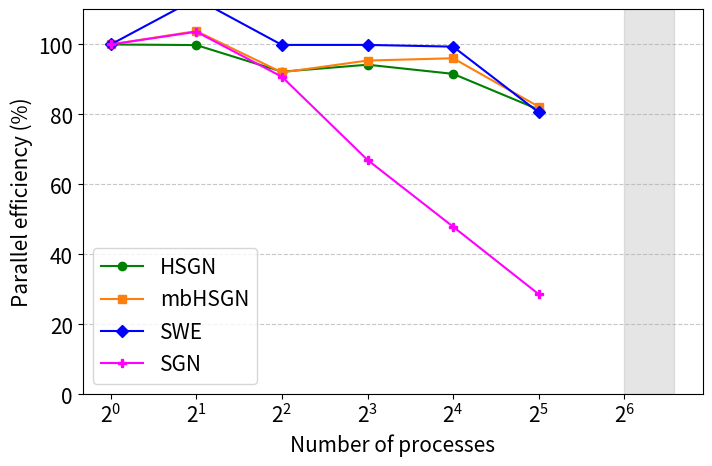

Reproduce this figure in Python.
import numpy as np
import matplotlib.pyplot as plt

proc_number = [1,2,4,8,16,32,64,80,96]
proc_number = np.array(proc_number)


mbHSGN = np.array([
    5.419,
    5.219,
    5.889,
    5.680,
    5.641,
    6.590,
    7.522,
    9.033,
    10.674
])

swe = np.array([
    1.608,
    1.422,
    1.610,
    1.610,
    1.618,
    1.995,
    2.363,
    2.871,
    3.259
])


HSGN = np.array([
    7.027,
    7.039,
    7.619,
    7.458,
    7.671,
    8.633,
    9.752,
    11.575,
    14.177,
  ])

SGN= np.array([3.279,
3.164,
3.612,
4.893,
6.841,
11.444,
28.701,
70.283,
95.891,
])

fs = 15
plt.rcParams.update({'font.size': fs})

colors = {
    'HSGN': 'green',
    'mbHSGN': 'tab:orange',
    'SWE': 'blue',
    'SGN': 'magenta'
}
linestyles = {
    'HSGN': '-',
    'mbHSGN': '-',
    'SWE': '-',
    'SGN': '-'
}
markers = {
    'HSGN': 'o',
    'mbHSGN': 's',
    'SWE': 'D',
    'SGN': 'P'
}

parallel_efficiency_SGN    = 100 * SGN[0]   / SGN
parallel_efficiency_HSGN   = 100 * HSGN[0]  / HSGN
parallel_efficiency_mbHSGN = 100 * mbHSGN[0] / mbHSGN
parallel_efficiency_SWE    = 100 * swe[0]   / swe

fig, ax = plt.subplots(figsize=(8, 5))

# ── left axis: parallel efficiency ──────────────────────────────────────────
ax.plot(proc_number[:-3], parallel_efficiency_HSGN[:-3],   label='HSGN',   color=colors['HSGN'],   linestyle=linestyles['HSGN'],   marker=markers['HSGN'])
ax.plot(proc_number[:-3], parallel_efficiency_mbHSGN[:-3], label='mbHSGN', color=colors['mbHSGN'], linestyle=linestyles['mbHSGN'], marker=markers['mbHSGN'])
ax.plot(proc_number[:-3], parallel_efficiency_SWE[:-3],    label='SWE',    color=colors['SWE'],    linestyle=linestyles['SWE'],    marker=markers['SWE'])
ax.plot(proc_number[:-3], parallel_efficiency_SGN[:-3],    label='SGN',    color=colors['SGN'],    linestyle=linestyles['SGN'],    marker=markers['SGN'])

ax.set_xlabel('Number of processes')
ax.set_ylabel('Parallel efficiency (%)')
ax.set_xscale('log', base=2)
ax.axvspan(64, 96, alpha=0.2, color='gray')
handles1, labels1 = ax.get_legend_handles_labels()
ax.legend(handles1 , labels1)
ax.set_ylim(0, 110)
ax.grid(True, axis='y', linestyle='--', alpha=0.7, zorder=-10)
plt.savefig('weak_scaling_fixed_grid_comparison.pdf')
plt.show()
